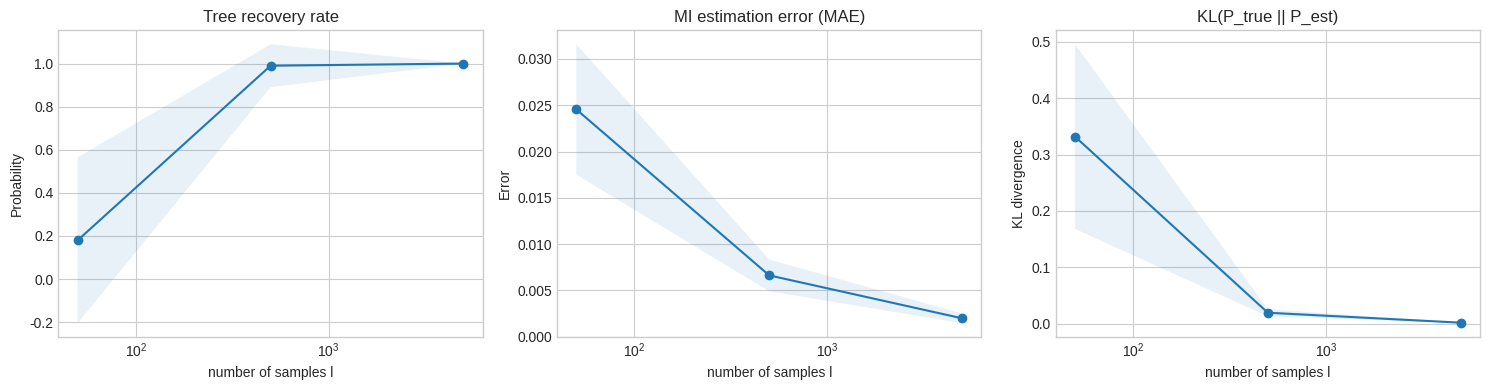
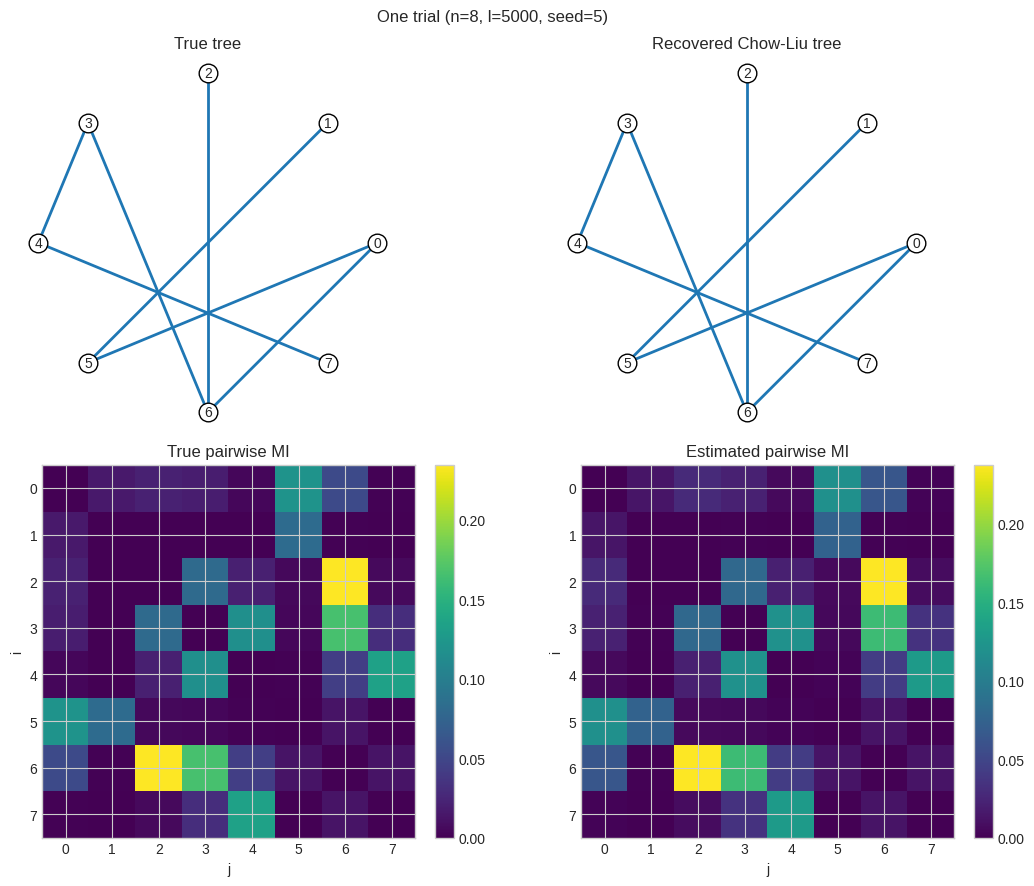
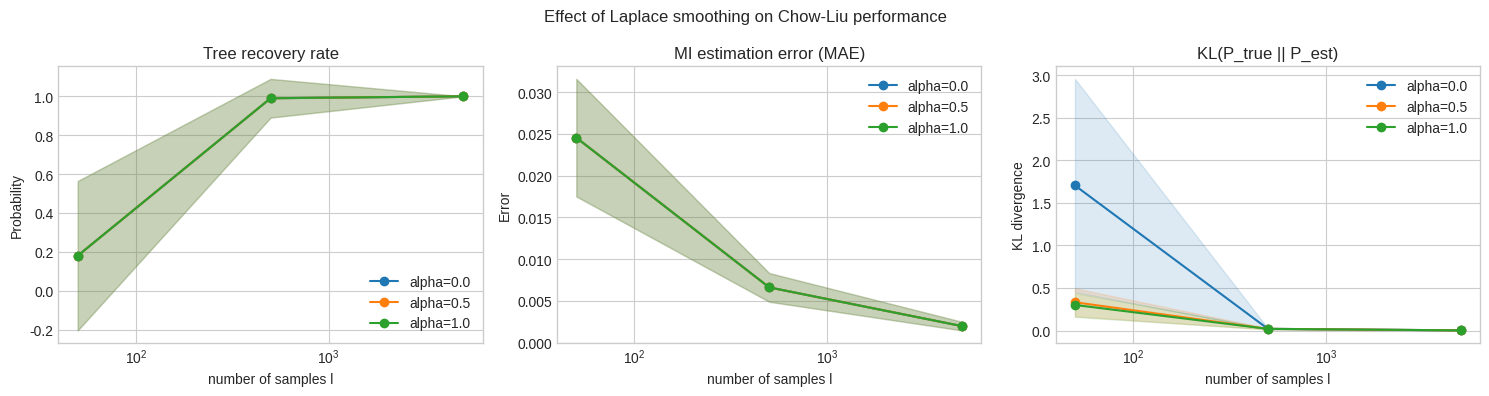

Recreate these plots in Python, in order.
%matplotlib inline
import itertools
import math
from collections import deque

import matplotlib.pyplot as plt
import numpy as np

plt.style.use("seaborn-v0_8-whitegrid")
np.set_printoptions(precision=4, suppress=True)

def build_adj(n, edges):
    """Build an undirected adjacency list.

    Parameters
    ----------
    n : int
        Number of nodes.
    edges : list[tuple[int, int]]
        Undirected edges.

    Returns
    -------
    list[list[int]]
        Adjacency list where `adj[i]` stores neighbors of node `i`.
    """
    adj = [[] for _ in range(n)]
    for u, v in edges:
        adj[u].append(v)
        adj[v].append(u)
    return adj


def orient_tree(n, edges, root=0):
    """Orient an undirected tree away from a chosen root.

    Parameters
    ----------
    n : int
        Number of nodes.
    edges : list[tuple[int, int]]
        Undirected tree edges.
    root : int, default=0
        Root node.

    Returns
    -------
    tuple[list[int], list[list[int]], list[int]]
        `parent`, `children`, `order` where:
        - `parent[i]` is parent of node `i` (root has parent -1),
        - `children[i]` lists directed children of node `i`,
        - `order` is BFS order from the root.
    """
    adj = build_adj(n, edges)
    parent = [-1] * n
    children = [[] for _ in range(n)]
    order = []

    q = deque([root])
    parent[root] = -2  # temporary mark to avoid revisiting root
    while q:
        u = q.popleft()
        order.append(u)
        for v in adj[u]:
            if parent[v] == -1:
                parent[v] = u
                children[u].append(v)
                q.append(v)

    parent[root] = -1
    return parent, children, order


def sample_uniform_tree(n, rng):
    """Sample a uniform labeled tree using a random Prufer sequence.

    Parameters
    ----------
    n : int
        Number of nodes.
    rng : np.random.Generator
        Random number generator.

    Returns
    -------
    list[tuple[int, int]]
        List of `n-1` undirected edges.
    """
    if n < 2:
        raise ValueError("n must be at least 2")

    prufer = rng.integers(0, n, size=n - 2)
    degree = np.ones(n, dtype=int)
    for v in prufer:
        degree[v] += 1

    leaves = sorted(np.where(degree == 1)[0].tolist())
    edges = []

    for v in prufer:
        leaf = leaves.pop(0)
        edges.append((leaf, int(v)))

        degree[leaf] -= 1
        degree[v] -= 1
        if degree[v] == 1:
            leaves.append(int(v))
            leaves.sort()

    u, w = np.where(degree == 1)[0].tolist()
    edges.append((int(u), int(w)))
    return edges


def random_tree_parameters(
    n,
    edges,
    rng,
    root=0,
    root_pmin=0.25,
    root_pmax=0.75,
    min_delta=0.25,
    max_delta=0.75,
):
    """Sample binary tree-distribution parameters with controlled dependence.

    Parameters
    ----------
    n : int
        Number of nodes.
    edges : list[tuple[int, int]]
        Undirected tree edges.
    rng : np.random.Generator
        Random number generator.
    root : int, default=0
        Root node used for directed parameterization.
    root_pmin, root_pmax : float
        Range for `P(X_root=1)`.
    min_delta, max_delta : float
        Range for dependence strength `|P(child=1|parent=1)-P(child=1|parent=0)|`.

    Returns
    -------
    dict
        Tree parameter dictionary used by `tree_prob` and sampling utilities.
    """
    parent, children, order = orient_tree(n, edges, root=root)

    root_prob = float(rng.uniform(root_pmin, root_pmax))
    cond = {}
    for node in order:
        if node == root:
            continue
        par = parent[node]

        # Draw a conditional table with a guaranteed minimum dependence.
        for _ in range(100):
            center = float(rng.uniform(0.2, 0.8))
            delta = float(rng.uniform(min_delta, max_delta))
            direction = float(rng.choice([-1.0, 1.0]))

            p0 = np.clip(center - 0.5 * direction * delta, 0.05, 0.95)
            p1 = np.clip(center + 0.5 * direction * delta, 0.05, 0.95)
            if abs(p1 - p0) >= 0.95 * min_delta:
                break
        else:
            p0, p1 = 0.25, 0.75

        table = np.zeros((2, 2), dtype=float)
        table[0, 1] = p0
        table[0, 0] = 1.0 - p0
        table[1, 1] = p1
        table[1, 0] = 1.0 - p1
        cond[(par, node)] = table

    return {
        "n": n,
        "edges": list(edges),
        "root": root,
        "parent": parent,
        "children": children,
        "order": order,
        "root_prob": root_prob,
        "cond": cond,
    }


def tree_prob(x, params):
    """Evaluate the probability of one binary assignment under tree parameters.

    Parameters
    ----------
    x : array-like of shape (n,)
        Binary state vector.
    params : dict
        Tree parameter dictionary.

    Returns
    -------
    float
        Probability mass `P(X=x)`.
    """
    x = np.asarray(x, dtype=int)
    root = params["root"]
    p = params["root_prob"] if x[root] == 1 else 1.0 - params["root_prob"]

    for (u, v), table in params["cond"].items():
        p *= table[x[u], x[v]]
    return float(p)


def sample_tree_distribution(params, num_samples, rng):
    """Sample i.i.d. draws from a binary tree-structured distribution.

    Parameters
    ----------
    params : dict
        Tree parameter dictionary.
    num_samples : int
        Number of samples.
    rng : np.random.Generator
        Random number generator.

    Returns
    -------
    np.ndarray of shape (num_samples, n)
        Binary samples.
    """
    n = params["n"]
    root = params["root"]
    parent = params["parent"]
    order = params["order"]

    x = np.zeros((num_samples, n), dtype=int)
    x[:, root] = (rng.random(num_samples) < params["root_prob"]).astype(int)

    for node in order:
        if node == root:
            continue
        p = parent[node]
        table = params["cond"][(p, node)]
        p1 = table[x[:, p], 1]
        x[:, node] = (rng.random(num_samples) < p1).astype(int)

    return x


def enumerate_binary_states(n):
    """Enumerate all binary states of length `n`.

    Parameters
    ----------
    n : int
        Number of binary variables.

    Returns
    -------
    np.ndarray of shape (2**n, n)
        All binary assignments in lexicographic order.
    """
    return np.array(list(itertools.product([0, 1], repeat=n)), dtype=int)


def true_pairwise_mi(params):
    """Compute exact pairwise MI on a tree without enumerating all 2^n states.

    Parameters
    ----------
    params : dict
        Tree parameter dictionary.

    Returns
    -------
    np.ndarray of shape (n, n)
        Symmetric mutual-information matrix with zeros on the diagonal.
    """
    n = params["n"]
    edges = params["edges"]
    root = params["root"]
    parent = params["parent"]
    order = params["order"]
    cond = params["cond"]

    # 1) Exact node marginals via top-down propagation.
    node_marg = np.zeros((n, 2), dtype=float)
    node_marg[root, 1] = params["root_prob"]
    node_marg[root, 0] = 1.0 - params["root_prob"]

    for node in order:
        if node == root:
            continue
        p = parent[node]
        table = cond[(p, node)]
        node_marg[node] = node_marg[p] @ table

    # 2) Conditional transitions for both directions of every edge.
    transition = [dict() for _ in range(n)]
    for (p, c), table in cond.items():
        transition[p][c] = table

        joint = np.zeros((2, 2), dtype=float)
        for xp in (0, 1):
            for xc in (0, 1):
                joint[xp, xc] = node_marg[p, xp] * table[xp, xc]

        rev = np.zeros((2, 2), dtype=float)
        for xc in (0, 1):
            denom = node_marg[c, xc]
            if denom > 0:
                rev[xc, 0] = joint[0, xc] / denom
                rev[xc, 1] = joint[1, xc] / denom
        transition[c][p] = rev

    adj = build_adj(n, edges)

    def path_nodes(src, dst):
        """Return the unique tree path from `src` to `dst`."""
        prev = [-1] * n
        q = deque([src])
        prev[src] = src

        while q:
            u = q.popleft()
            if u == dst:
                break
            for v in adj[u]:
                if prev[v] == -1:
                    prev[v] = u
                    q.append(v)

        path = [dst]
        while path[-1] != src:
            path.append(prev[path[-1]])
        path.reverse()
        return path

    # 3) Propagate conditionals along paths and compute MI entries.
    mi = np.zeros((n, n), dtype=float)
    for i in range(n):
        pi = node_marg[i]
        for j in range(i + 1, n):
            pj = node_marg[j]
            path = path_nodes(i, j)

            trans = np.eye(2, dtype=float)
            for u, v in zip(path[:-1], path[1:]):
                trans = trans @ transition[u][v]

            pij = np.zeros((2, 2), dtype=float)
            for a in (0, 1):
                pij[a, :] = pi[a] * trans[a, :]

            val = 0.0
            for a in (0, 1):
                for b in (0, 1):
                    if pij[a, b] > 0:
                        val += pij[a, b] * math.log(pij[a, b] / (pi[a] * pj[b]))
            mi[i, j] = mi[j, i] = val

    return mi


def empirical_pairwise_mi(samples, eps=1e-12):
    """Estimate pairwise mutual information from samples.

    Parameters
    ----------
    samples : np.ndarray of shape (m, n)
        Binary data matrix with `m` samples and `n` variables.
    eps : float, default=1e-12
        Small constant for numerical stability in log-ratio terms.

    Returns
    -------
    np.ndarray of shape (n, n)
        Symmetric MI estimate matrix with zeros on the diagonal.

    Notes
    -----
    Complexity: O(n^2 * l) — n*(n-1)/2 pairs, each requiring O(l) work for joint counts.
    Diagonal entries are 0.0 (would equal H(Xi) — not needed by Chow-Liu).
    """
    l, n = samples.shape
    mi = np.zeros((n, n), dtype=float)

    # Marginal probabilities: marg[i, a] = P(Xi = a)
    marg = np.zeros((n, 2), dtype=float)
    marg[:, 1] = samples.mean(axis=0)
    marg[:, 0] = 1.0 - marg[:, 1]

    for i in range(n):
        for j in range(i + 1, n):
            # Empirical joint distribution P(Xi=a, Xj=b)
            joint = np.zeros((2, 2), dtype=float)
            for a in (0, 1):
                for b in (0, 1):
                    joint[a, b] = np.mean((samples[:, i] == a) & (samples[:, j] == b))

            # MI: zero-probability terms contribute 0; eps only in denominator
            val = 0.0
            for a in (0, 1):
                for b in (0, 1):
                    pij = joint[a, b]
                    if pij > 0:
                        val += pij * math.log(pij / (marg[i, a] * marg[j, b] + eps))
            mi[i, j] = mi[j, i] = val

    return mi


def kruskal_max_spanning_tree(weights):
    """Compute a maximum spanning tree using Kruskal's algorithm.

    Parameters
    ----------
    weights : np.ndarray of shape (n, n)
        Symmetric edge-weight matrix (here: MI estimates).

    Returns
    -------
    list[tuple[int, int]]
        `n-1` edges of a maximum spanning tree.
    """
    n = weights.shape[0]
    edges = [(weights[i, j], i, j) for i in range(n) for j in range(i + 1, n)]
    edges.sort(key=lambda t: t[0], reverse=True)

    parent = list(range(n))
    rank = [0] * n

    def find(x):
        """Find set representative with path compression."""
        while parent[x] != x:
            parent[x] = parent[parent[x]]
            x = parent[x]
        return x

    def union(a, b):
        """Union-by-rank; return True iff a merge happened."""
        ra, rb = find(a), find(b)
        if ra == rb:
            return False
        if rank[ra] < rank[rb]:
            parent[ra] = rb
        elif rank[ra] > rank[rb]:
            parent[rb] = ra
        else:
            parent[rb] = ra
            rank[ra] += 1
        return True

    tree = []
    for _, u, v in edges:
        if union(u, v):
            tree.append((u, v))
            if len(tree) == n - 1:
                break
    return tree


def estimate_tree_distribution(samples, edges, root=0, alpha=1.0):
    """Estimate a tree-structured distribution from counts on a fixed tree.

    Parameters
    ----------
    samples : np.ndarray of shape (m, n)
        Binary dataset.
    edges : list[tuple[int, int]]
        Undirected edges of the recovered tree.
    root : int, default=0
        Root used to orient the tree.
    alpha : float, default=1.0
        Laplace smoothing constant.

    Returns
    -------
    dict
        Parameter dictionary matching the format of `random_tree_parameters`.

    Notes
    -----
    Smoothed formulas:
        P(X_r=1)           = (count(X_r=1) + alpha) / (l + 2*alpha)
        P(X_c=xc|X_p=xp)  = (count(X_c=xc, X_p=xp) + alpha) / (count(X_p=xp) + 2*alpha)
    """
    l, n = samples.shape
    parent, children, order = orient_tree(n, edges, root=root)

    # Root marginal with Laplace smoothing
    count_root_1 = float(np.sum(samples[:, root] == 1))
    root_prob = (count_root_1 + alpha) / (l + 2.0 * alpha)

    # Conditional tables for each parent -> child edge
    cond = {}
    for node in order:
        if node == root:
            continue
        p = parent[node]
        table = np.zeros((2, 2), dtype=float)
        for xp in (0, 1):
            mask_p = (samples[:, p] == xp)
            count_p = float(np.sum(mask_p))
            for xc in (0, 1):
                count_pc = float(np.sum(mask_p & (samples[:, node] == xc)))
                table[xp, xc] = (count_pc + alpha) / (count_p + 2.0 * alpha)
        cond[(p, node)] = table

    return {
        "n": n,
        "edges": list(edges),
        "root": root,
        "parent": parent,
        "children": children,
        "order": order,
        "root_prob": root_prob,
        "cond": cond,
    }


def kl_true_to_estimate(true_params, est_params, eps=1e-15):
    """Compute KL divergence KL(P_true || P_est).

    Parameters
    ----------
    true_params : dict
        Parameters of the data-generating tree distribution.
    est_params : dict
        Parameters of the estimated tree distribution.
    eps : float, default=1e-15
        Stability constant to avoid log of zero.

    Returns
    -------
    float
        KL divergence value `sum_x p(x) log(p(x)/q(x))`.

    Notes
    -----
    Exact enumeration over 2^n states is feasible here (n <= 10 gives ~1024 terms)
    but would become infeasible for large n (2^100 is astronomical).
    """
    n = true_params["n"]
    states = enumerate_binary_states(n)
    kl = 0.0
    for x in states:
        p_true = tree_prob(x, true_params)
        p_est = tree_prob(x, est_params)
        if p_true > 0:
            kl += p_true * math.log(p_true / (p_est + eps))
    return kl


def same_tree(edges_a, edges_b):
    """Check edge-set equality of two undirected trees."""
    sa = {tuple(sorted(e)) for e in edges_a}
    sb = {tuple(sorted(e)) for e in edges_b}
    return sa == sb

def run_trial(n, l, rng, alpha=0.0, diagnose_failure=True):
    """Run one full Chow-Liu trial and return evaluation metrics.

    Parameters
    ----------
    n : int
        Number of variables (tree nodes).
    l : int
        Number of sampled observations.
    rng : np.random.Generator
        Random generator used for both model and data sampling.
    alpha : float, default=0.0
        Laplace smoothing value used by the estimator.
    diagnose_failure : bool, default=True
        If True, print edge-level diagnostics when tree recovery fails.

    Returns
    -------
    dict
        Dictionary with keys: `tree_ok`, `mi_error`, `kl`.
    """
    # Ground-truth model and synthetic data.
    true_edges = sample_uniform_tree(n, rng)
    true_params = random_tree_parameters(n, true_edges, rng)
    samples = sample_tree_distribution(true_params, l, rng)

    # Chow-Liu pipeline: MI estimate -> MaxST -> parameter fitting.
    mi_hat = empirical_pairwise_mi(samples)
    est_edges = kruskal_max_spanning_tree(mi_hat)
    est_params = estimate_tree_distribution(samples, est_edges, root=0, alpha=alpha)

    # Evaluation metrics.
    mi_true = true_pairwise_mi(true_params)
    mask = ~np.eye(n, dtype=bool)
    mi_error = float(np.mean(np.abs(mi_hat - mi_true)[mask]))
    kl = kl_true_to_estimate(true_params, est_params)

    tree_ok = same_tree(true_edges, est_edges)
    if (not tree_ok) and diagnose_failure:
        true_set = {tuple(sorted(e)) for e in true_edges}
        est_set = {tuple(sorted(e)) for e in est_edges}
        missing = sorted(true_set - est_set)
        extra = sorted(est_set - true_set)

        print("Tree recovery failed.")
        print(f"  n={n}, l={l}, alpha={alpha}")
        print(f"  missing true edges ({len(missing)}): {missing}")
        print(f"  extra estimated edges ({len(extra)}): {extra}")

        if missing:
            print("  Missing-edge MI (true, estimated):")
            for u, v in missing:
                print(f"    ({u}, {v}): ({mi_true[u, v]:.4f}, {mi_hat[u, v]:.4f})")

        if extra:
            print("  Extra-edge MI (true, estimated):")
            for u, v in extra:
                print(f"    ({u}, {v}): ({mi_true[u, v]:.4f}, {mi_hat[u, v]:.4f})")

    return {
        "tree_ok": float(tree_ok),
        "mi_error": mi_error,
        "kl": kl,
    }


def run_experiment(n=8, sample_sizes=(50, 100, 200, 500, 1000, 2000, 5000), trials=10, seed=0, alpha=1.0, diagnose_failure=False):
    """Run repeated trials across sample sizes.

    Returns
    -------
    dict
        Nested metrics dictionary indexed by sample size and metric name.
    """
    rng = np.random.default_rng(seed)
    results = {L: {"tree_ok": [], "mi_error": [], "kl": []} for L in sample_sizes}

    for L in sample_sizes:
        for _ in range(trials):
            out = run_trial(n=n, l=L, rng=rng, alpha=alpha, diagnose_failure=diagnose_failure)
            for k, v in out.items():
                results[L][k].append(v)

    return results


def summarize_results(results):
    """Aggregate means and standard deviations for each metric."""
    sample_sizes = sorted(results)
    summary = {"sample_sizes": sample_sizes}
    for metric in ("tree_ok", "mi_error", "kl"):
        values = np.array([results[L][metric] for L in sample_sizes], dtype=float)
        summary[f"{metric}_mean"] = values.mean(axis=1)
        summary[f"{metric}_std"] = values.std(axis=1)
    return summary


def plot_summary(summary):
    """Plot recovery/estimation metrics as a function of sample size."""
    x = np.array(summary["sample_sizes"], dtype=float)
    fig, axes = plt.subplots(1, 3, figsize=(15, 4))

    specs = [
        ("tree_ok", "Tree recovery rate", "Probability"),
        ("mi_error", "MI estimation error (MAE)", "Error"),
        ("kl", "KL(P_true || P_est)", "KL divergence"),
    ]

    for ax, (name, title, ylabel) in zip(axes, specs):
        mean = summary[f"{name}_mean"]
        std = summary[f"{name}_std"]
        ax.plot(x, mean, marker="o")
        ax.fill_between(x, mean - std, mean + std, alpha=0.1)
        ax.set_xscale("log")
        ax.set_title(title)
        ax.set_xlabel("number of samples l")
        ax.set_ylabel(ylabel)

    plt.tight_layout()
    plt.show()


results = run_experiment(n=10, sample_sizes=(50, 500, 5000), trials=100, seed=7, alpha=0.5)
summary = summarize_results(results)
plot_summary(summary)

for L in summary["sample_sizes"]:
    tree_rate = np.mean(results[L]["tree_ok"])
    mi_mae = np.mean(results[L]["mi_error"])
    kl_mean = np.mean(results[L]["kl"])
    print(f"l={L:4d} | tree_ok={tree_rate:6.3f} | mi_mae={mi_mae:8.5f} | kl={kl_mean:8.5f}")


# Example: visualize one run_trial instance
n = 8
l = 5_000
seed = 5

# run_trial returns only metrics, so we replay the same random seed to inspect internals.
trial_metrics = run_trial(n=n, l=l, rng=np.random.default_rng(seed))
rng = np.random.default_rng(seed)
true_edges = sample_uniform_tree(n, rng)
true_params = random_tree_parameters(n, true_edges, rng)
samples = sample_tree_distribution(true_params, l, rng)
mi_hat = empirical_pairwise_mi(samples)
est_edges = kruskal_max_spanning_tree(mi_hat)
est_params = estimate_tree_distribution(samples, est_edges, root=0, alpha=0.0)
mi_true = true_pairwise_mi(true_params)

def draw_tree(ax, n, edges, title):
    theta = np.linspace(0, 2 * np.pi, n, endpoint=False)
    pts = np.c_[np.cos(theta), np.sin(theta)]
    for u, v in edges:
        ax.plot([pts[u, 0], pts[v, 0]], [pts[u, 1], pts[v, 1]], lw=2, color="tab:blue")
    ax.scatter(pts[:, 0], pts[:, 1], s=180, color="white", edgecolor="black", zorder=3)
    for i, (x, y) in enumerate(pts):
        ax.text(x, y, str(i), ha="center", va="center", fontsize=10, zorder=4)
    ax.set_aspect("equal")
    ax.axis("off")
    ax.set_title(title)

fig, axes = plt.subplots(2, 2, figsize=(11, 9))
draw_tree(axes[0, 0], n, true_edges, "True tree")
draw_tree(axes[0, 1], n, est_edges, "Recovered Chow-Liu tree")

im0 = axes[1, 0].imshow(mi_true, cmap="viridis")
axes[1, 0].set_title("True pairwise MI")
axes[1, 0].set_xlabel("j")
axes[1, 0].set_ylabel("i")
plt.colorbar(im0, ax=axes[1, 0], fraction=0.046, pad=0.04)

im1 = axes[1, 1].imshow(mi_hat, cmap="viridis")
axes[1, 1].set_title("Estimated pairwise MI")
axes[1, 1].set_xlabel("j")
axes[1, 1].set_ylabel("i")
plt.colorbar(im1, ax=axes[1, 1], fraction=0.046, pad=0.04)

plt.suptitle(f"One trial (n={n}, l={l}, seed={seed})", y=0.98)
plt.tight_layout()
plt.show()

print("run_trial metrics:")
for k, v in trial_metrics.items():
    print(f"  {k}: {v:.6f}")

print("\nSanity check: recomputed KL from recovered model:")
print(f"  KL(P_true || P_est) = {kl_true_to_estimate(true_params, est_params):.6f}")


alpha_values = [0.0, 0.5, 1.0]
smoothing_results = {}

for alpha in alpha_values:
    res = run_experiment(
        n=10, sample_sizes=(50, 500, 5000), trials=100, seed=7,
        alpha=alpha, diagnose_failure=False,
    )
    smoothing_results[alpha] = summarize_results(res)

# --- comparison plots ---
sample_sizes = smoothing_results[0.0]["sample_sizes"]
x = np.array(sample_sizes, dtype=float)
colors = ["tab:blue", "tab:orange", "tab:green"]

fig, axes = plt.subplots(1, 3, figsize=(15, 4))
specs = [
    ("tree_ok", "Tree recovery rate", "Probability"),
    ("mi_error", "MI estimation error (MAE)", "Error"),
    ("kl", "KL(P_true || P_est)", "KL divergence"),
]
for ax, (name, title, ylabel) in zip(axes, specs):
    for alpha, color in zip(alpha_values, colors):
        mean = smoothing_results[alpha][f"{name}_mean"]
        std = smoothing_results[alpha][f"{name}_std"]
        ax.plot(x, mean, marker="o", label=f"alpha={alpha}", color=color)
        ax.fill_between(x, mean - std, mean + std, alpha=0.15, color=color)
    ax.set_xscale("log")
    ax.set_title(title)
    ax.set_xlabel("number of samples l")
    ax.set_ylabel(ylabel)
    ax.legend()

plt.suptitle("Effect of Laplace smoothing on Chow-Liu performance")
plt.tight_layout()
plt.show()

# --- numeric table ---
print(f"{'alpha':>6} {'l':>6} | {'tree_ok':>8} {'mi_error':>12} {'kl':>12}")
print("-" * 52)
for alpha in alpha_values:
    summ = smoothing_results[alpha]
    for i, L in enumerate(summ["sample_sizes"]):
        print(
            f"{alpha:6.1f} {L:6d} | "
            f"{summ['tree_ok_mean'][i]:8.3f} "
            f"{summ['mi_error_mean'][i]:12.6f} "
            f"{summ['kl_mean'][i]:12.6f}"
        )
    print()
